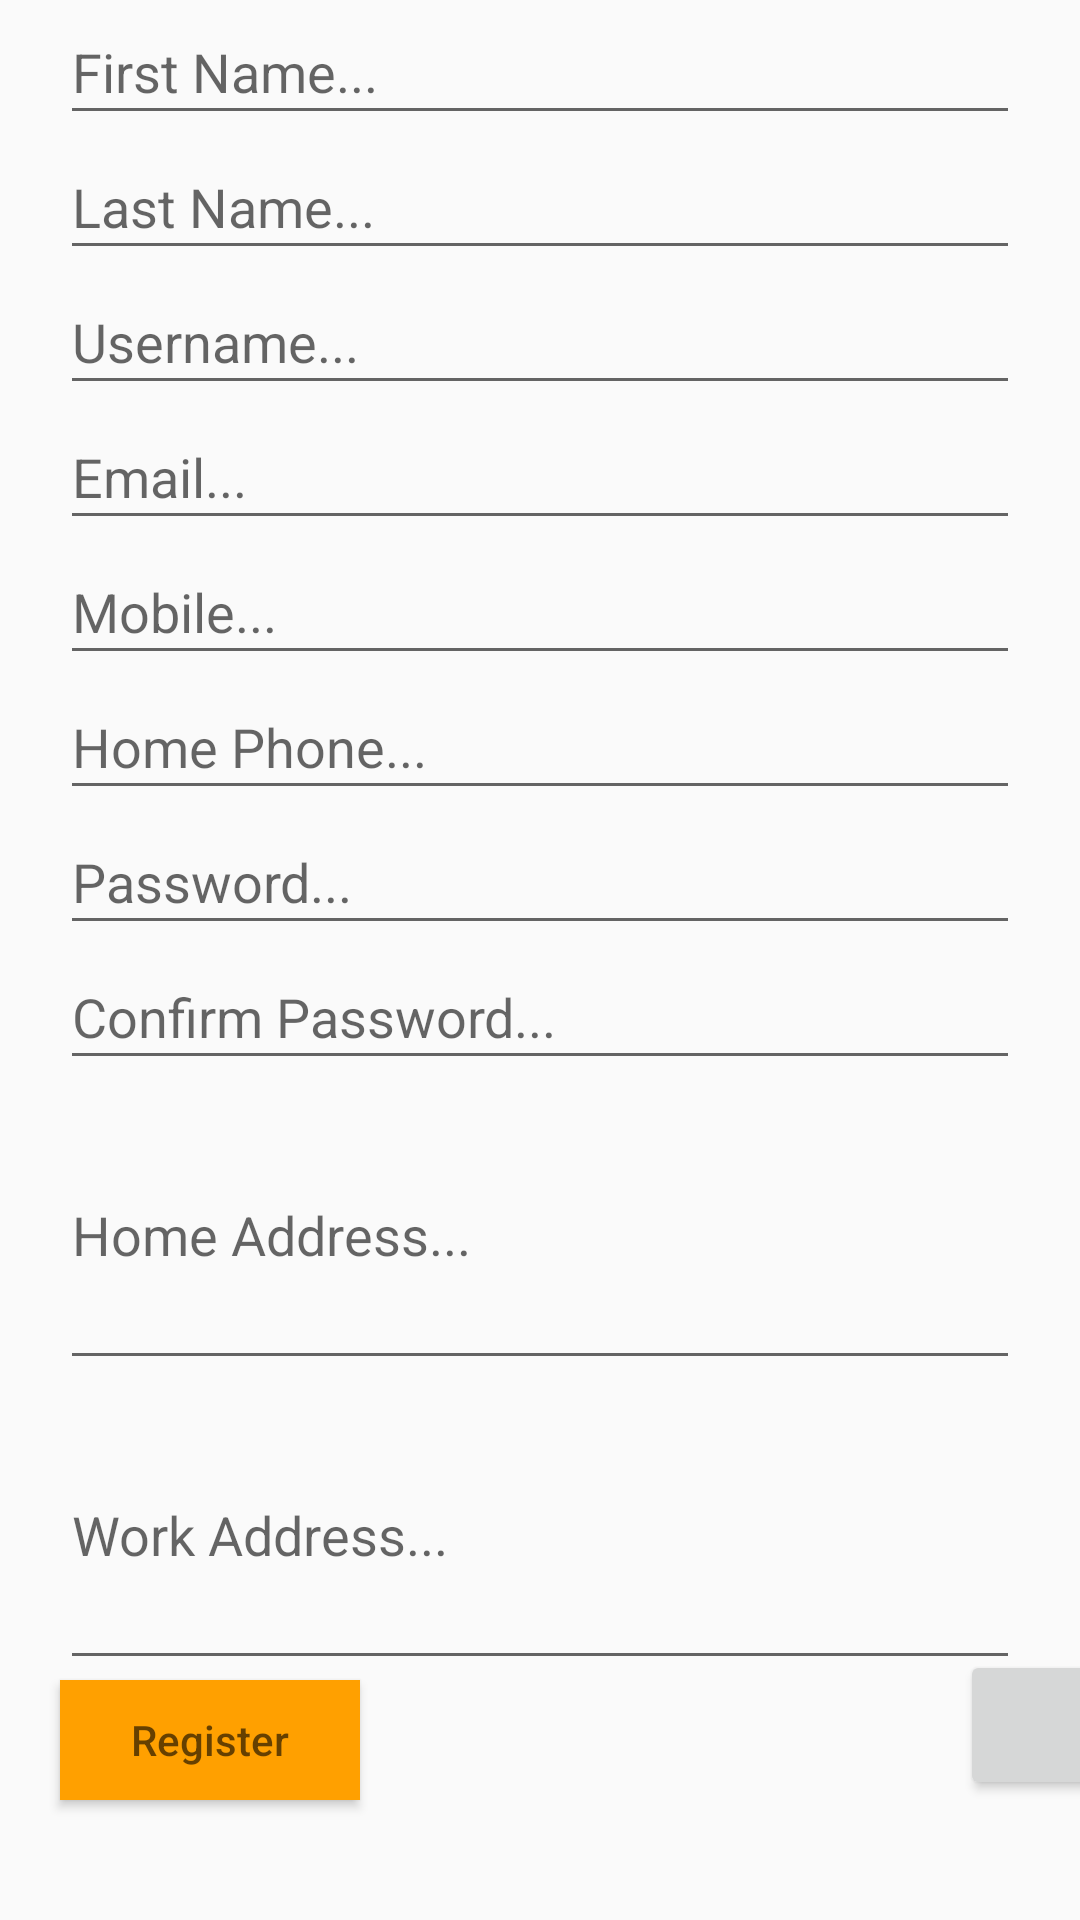

Produce the Android XML layout that renders to this screen, including the resource entries it uses.
<!-- AndroidManifest.xml: application theme Theme.Android_project_22_App_Ecommerce -->
<!-- res/layout/register_activity.xml -->
<?xml version="1.0" encoding="utf-8"?>
<RelativeLayout xmlns:android="http://schemas.android.com/apk/res/android"
    xmlns:app="http://schemas.android.com/apk/res-auto"
    xmlns:tools="http://schemas.android.com/tools"
    android:layout_width="match_parent"
    android:layout_height="match_parent"
    tools:context=".activities.RegisterActivity">

    <EditText
        android:id="@+id/ed_first_name"
        android:layout_width="match_parent"
        android:layout_height="45dp"
        android:layout_marginLeft="20dp"
        android:layout_marginRight="20dp"
        android:hint="@string/first_name"
        android:inputType="text" />

    <EditText
        android:id="@+id/ed_last_name"
        android:layout_width="match_parent"
        android:layout_height="45dp"
        android:layout_below="@id/ed_first_name"
        android:layout_marginLeft="20dp"
        android:layout_marginRight="20dp"
        android:hint="@string/last_name"
        android:inputType="text" />

    <EditText
        android:id="@+id/ed_username"
        android:layout_width="match_parent"
        android:layout_height="45dp"
        android:layout_below="@+id/ed_last_name"
        android:layout_marginLeft="20dp"
        android:layout_marginRight="20dp"
        android:hint="@string/username"
        android:inputType="text" />

    <EditText
        android:id="@+id/ed_email"
        android:layout_width="match_parent"
        android:layout_height="45dp"
        android:layout_below="@+id/ed_username"
        android:layout_marginLeft="20dp"
        android:layout_marginRight="20dp"
        android:hint="@string/email"
        android:inputType="textEmailAddress" />

    <EditText
        android:id="@+id/ed_mobile"
        android:layout_width="match_parent"
        android:layout_height="45dp"
        android:layout_below="@+id/ed_email"
        android:layout_marginLeft="20dp"
        android:layout_marginRight="20dp"
        android:hint="@string/mobile"
        android:inputType="phone" />

    <EditText
        android:id="@+id/ed_home_phone"
        android:layout_width="match_parent"
        android:layout_height="45dp"
        android:layout_below="@+id/ed_mobile"
        android:layout_marginLeft="20dp"
        android:layout_marginRight="20dp"
        android:hint="@string/home_phone"
        android:inputType="phone" />

    <EditText
        android:id="@+id/ed_password"
        android:layout_width="match_parent"
        android:layout_height="45dp"
        android:layout_below="@+id/ed_home_phone"
        android:layout_marginLeft="20dp"
        android:layout_marginRight="20dp"
        android:hint="@string/password"
        android:inputType="textPassword" />

    <EditText
        android:id="@+id/ed_confirmation_password"
        android:layout_width="match_parent"
        android:layout_height="45dp"
        android:layout_below="@+id/ed_password"
        android:layout_marginLeft="20dp"
        android:layout_marginRight="20dp"
        android:hint="@string/confirm_password"
        android:inputType="textPassword" />

    <EditText
        android:id="@+id/ed_home_address"
        android:layout_width="match_parent"
        android:layout_height="100dp"
        android:layout_below="@+id/ed_confirmation_password"
        android:layout_marginLeft="20dp"
        android:layout_marginRight="20dp"
        android:hint="@string/home_address"
        android:inputType="text" />

    <EditText
        android:id="@+id/ed_work_address"
        android:layout_width="match_parent"
        android:layout_height="100dp"
        android:layout_below="@+id/ed_home_address"
        android:layout_marginLeft="20dp"
        android:layout_marginRight="20dp"
        android:hint="@string/work_address"
        android:inputType="text" />

    <Button
        android:id="@+id/btn_register"
        android:layout_width="100dp"
        android:layout_height="40dp"
        android:layout_below="@+id/ed_work_address"
        android:layout_marginLeft="20dp"
        android:layout_marginRight="20dp"
        android:background="@color/colorOrange"
        android:hint="@string/register"
        android:textColor="@android:color/black" />

    <Button
        android:id="@+id/btn_back_to_home"
        android:layout_width="50dp"
        android:layout_height="50dp"
        android:layout_marginHorizontal="320dp"
        android:layout_marginVertical="550dp"
        android:layout_marginBottom="10dp"
        android:onClick="onClick"
        android:src="@drawable/ic_baseline_arrow_back_ios_24" />
</RelativeLayout>
<!-- resources referenced by this layout -->
<resources>
  <color name="colorOrange">#FFA000</color>
  <string name="confirm_password">Confirm Password...</string>
  <string name="email">Email...</string>
  <string name="first_name">First Name...</string>
  <string name="home_address">Home Address...</string>
  <string name="home_phone">Home Phone...</string>
  <string name="last_name">Last Name...</string>
  <string name="mobile">Mobile...</string>
  <string name="password">Password...</string>
  <string name="register">Register</string>
  <string name="username">Username...</string>
  <string name="work_address">Work Address...</string>
  <style name="Theme.Android_project_22_App_Ecommerce" parent="Theme.AppCompat.Light.DarkActionBar">
          
          <item name="colorPrimary">@color/purple_500</item>
          <item name="colorPrimaryDark">@color/purple_700</item>
          <item name="colorAccent">@color/teal_200</item>
          
      </style>
  <color name="purple_500">#FF6200EE</color>
  <color name="purple_700">#FF3700B3</color>
  <color name="teal_200">#FF03DAC5</color>
</resources>
